Run: headless pygame with SDL's dummy video driver; simulated clock (each Clock.tick advances the game by its frame time, no real sleeping); random seed 0; keys injected as events and as key.get_pressed() state; mouse plan: one left click at the window centre at the start of phase 2, then a move to the lower-right quarter at the start of phase 3.
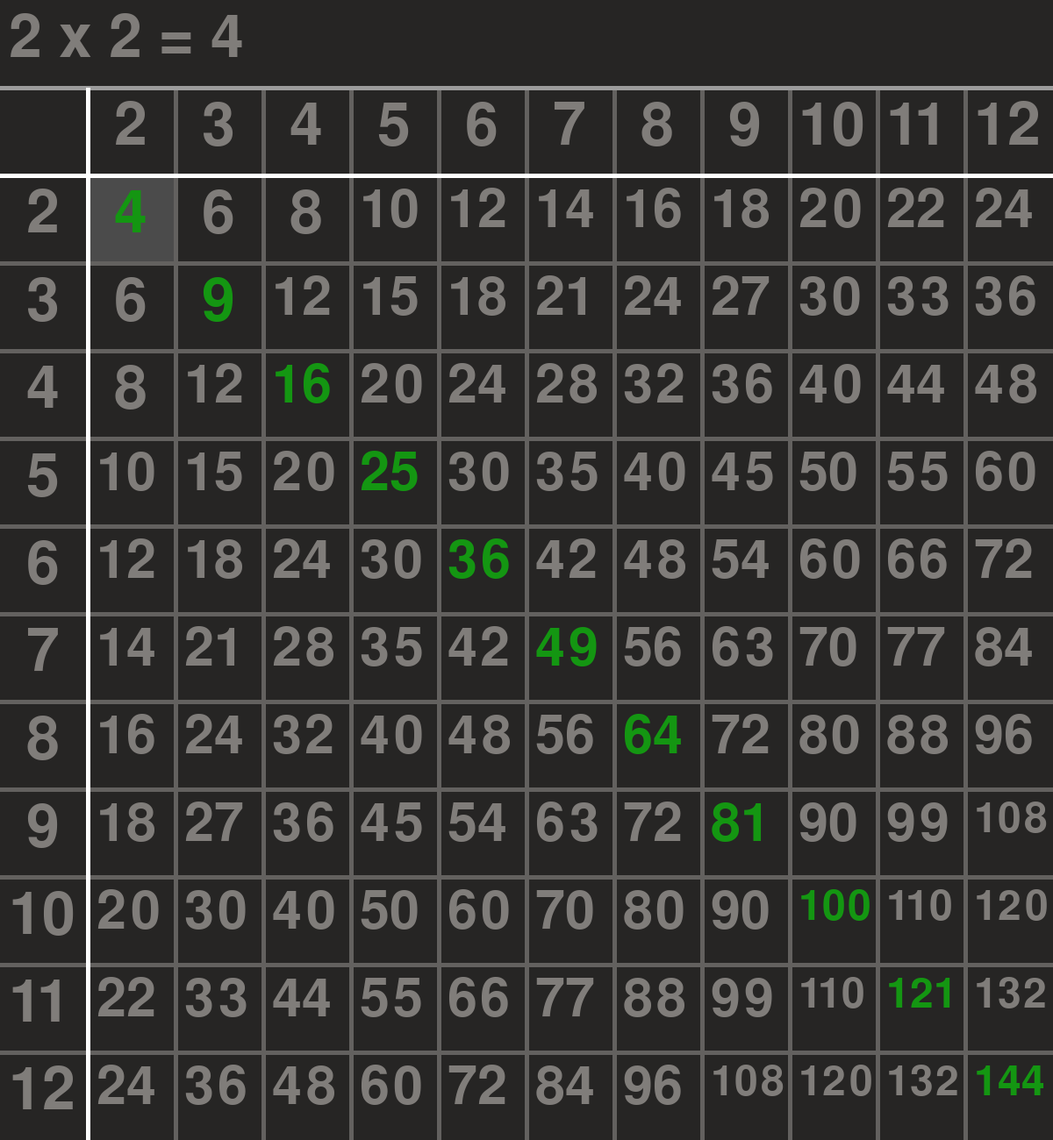
Frame 1 of 2 · flips 1–60 · no input
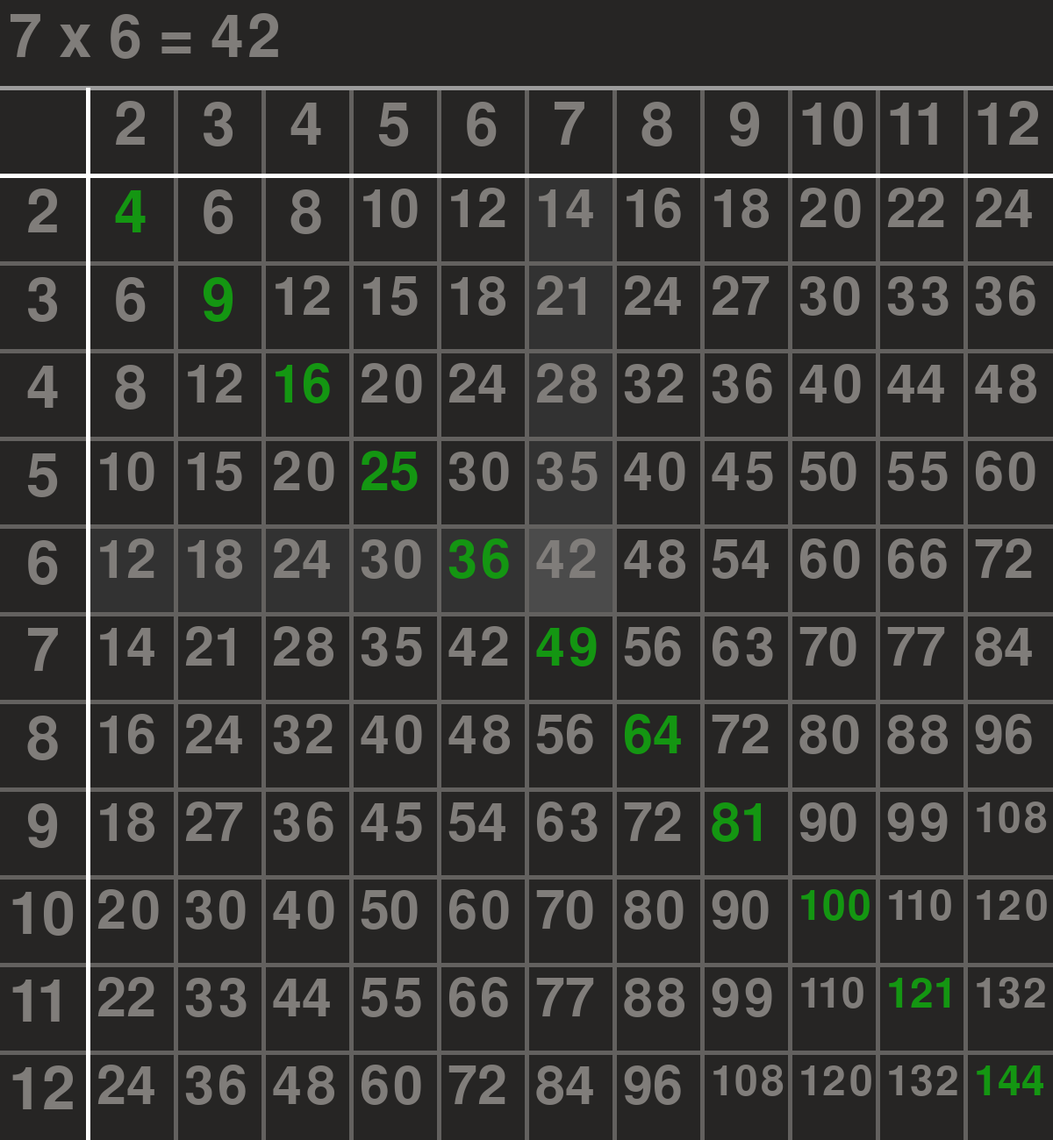
Frame 2 of 2 · flips 61–180 · clicked the window centre · tapped SPACE, RETURN · held RIGHT (→), D

The pygame program that drew these frames:

import pygame, random


BLACK = (0, 0, 0)
WHITE = (255, 255, 255)
GREEN = (0, 255, 0)
RED = (255, 0, 0)
GRID_COLOR = (99, 97, 95)
NUMBER_COLOR = (128, 125, 122)
BACKGROUND = (38, 37, 36)
HIGHLIGHT = (75, 75, 75)
HIGHLIGHT_DARK = (50, 50, 50)
RED_SQUARE = (209, 25, 25)
BLUE_SQUARE = (25, 135, 209)
GOLD_SQUARE = (255, 196, 0)
GREEN_SQUARE = (20, 150, 18)
NTABLE = (156, 156, 156)
square_list = [RED_SQUARE, BLUE_SQUARE, GOLD_SQUARE, GREEN_SQUARE]
square_color = random.choice(square_list)
random_RGB = []
for i in range(3):
    color = random.randint(0, 255)
    random_RGB.append(color)


pygame.init()

grid_size = [12, 12]
cell_size = 100
table_offset = [0, 100]
screen_size = (cell_size*(grid_size[0])+table_offset[0], cell_size*(grid_size[1])+table_offset[1])
text_offset = [10, 10]
scroll_up = False
scroll_down = False
first = 2
second = 2
result = first*second
reduced = False

screen = pygame.display.set_mode(screen_size)
 
pygame.display.set_caption("------------ Advanced Multiplication Table Deluxe Master ------------")

done = False
reopen = False
pre_mouse = [0,0]
 

clock = pygame.time.Clock()
 
# -------- Main Program Loop -----------
while not done:
    # --- Main event loop
    for event in pygame.event.get():
        if event.type == pygame.QUIT:
            done = True
            reopen = True
        elif event.type == pygame.MOUSEBUTTONDOWN:
            if event.button == 4:
                scroll_up = True
            elif event.button == 5:
                scroll_down = True
        elif event.type == pygame.KEYDOWN:
            pass
            '''if event.key == pygame.K_UP:
                grid_size += 1
                screen_size = (cell_size*(grid_size-1), cell_size*(grid_size-1))
                screen = pygame.display.set_mode(screen_size)
            elif event.key == pygame.K_DOWN:
                if grid_size > 14:
                    grid_size -= 1
                    screen_size = (cell_size*(grid_size-1), cell_size*(grid_size-1))
                    screen = pygame.display.set_mode(screen_size)'''


    # --- Game logic should go here
    mouse = pygame.mouse.get_pos()
    '''if pre_mouse != mouse:
        grid_size = 14
        screen_size = (cell_size*(grid_size-1), cell_size*(grid_size-1))
        screen = pygame.display.set_mode(screen_size)
        pre_mouse = mouse'''

    square_position = int(mouse[0]/cell_size), int(mouse[1]/cell_size)

    if square_position[0]+1 > 1 and square_position[1] > 1:
        first, second = square_position[0]+1, square_position[1]
    elif square_position[0] == 0 and square_position[1] == 0:
        if scroll_up:
            first += 1
        elif scroll_down:
            first -= 1
    elif square_position[0] == 1 and square_position[1] == 0:
        if scroll_up:
            second += 1
        elif scroll_down:
            second -= 1

    if square_position[1] > 1:
        grid_size[0] = 12
        grid_size[1] = 12
        screen_size = (cell_size*(grid_size[0])+table_offset[0], cell_size*(grid_size[1])+table_offset[1])
        screen = pygame.display.set_mode(screen_size)
    if first >= 12:
        grid_size[0] = first
        screen_size = (cell_size*(grid_size[0])+table_offset[0], cell_size*(grid_size[1])+table_offset[1])
        screen = pygame.display.set_mode(screen_size)
    if second >= 12:
        grid_size[1] = second
        screen_size = (cell_size*(grid_size[0])+table_offset[0], cell_size*(grid_size[1])+table_offset[1])
        screen = pygame.display.set_mode(screen_size)
    
    if first < 2:
        first = 2
    if second < 2:
        second = 2

    result = first*second

    scroll_up = False
    scroll_down = False

    # --- Screen-clearing code goes here

    # Here, we clear the screen to white. Don't put other drawing commands
    # above this, or they will be erased with this command.

    # If you want a background image, replace this clear with blit'ing the
    # background image.
    screen.fill(BACKGROUND)

    # --- Drawing code should go here


    # text drawing

    # Select the font to use, size, bold, italics
    font = pygame.font.SysFont('Calibri', 100, False, False)
        
    # text, anti-aliased, color
    text = font.render(f"{first} x {second} = {result}",True,NUMBER_COLOR)
    
    # Put the image of the text on the screen at 250x250
    screen.blit(text, [text_offset[0], text_offset[1]])


    # position highlighting
    if square_position[1] <= 1 or square_position[0] == 0:
        for x in range(1, first-1):
            pygame.draw.rect(screen, HIGHLIGHT_DARK, [x*cell_size, second*cell_size, cell_size, cell_size],0)

        for y in range(2, second):
            pygame.draw.rect(screen, HIGHLIGHT_DARK, [(first-1)*cell_size, y*cell_size, cell_size, cell_size],0)

        pygame.draw.rect(screen, HIGHLIGHT, [(first-1)*cell_size, second*cell_size, cell_size, cell_size],0)
    else:
        for x in range(1, square_position[0]):
            pygame.draw.rect(screen, HIGHLIGHT_DARK, [x*cell_size, second*cell_size, cell_size, cell_size],0)

        for y in range(2, square_position[1]):
            pygame.draw.rect(screen, HIGHLIGHT_DARK, [square_position[0]*cell_size, y*cell_size, cell_size, cell_size],0)

        pygame.draw.rect(screen, HIGHLIGHT, [square_position[0]*cell_size, square_position[1]*cell_size, cell_size, cell_size],0)


    # number drawing

    for x in range(2, grid_size[0]+1):
        # Select the font to use, size, bold, italics
        font = pygame.font.SysFont('Calibri', 100, False, False)
        
        # text, anti-aliased, color
        text = font.render(str(x),True,NUMBER_COLOR)
        
        # Put the image of the text on the screen at 250x250
        if x >= 10:
            screen.blit(text, [(x-1)*cell_size+10+table_offset[0], 10+table_offset[1]]) 
        else:
            screen.blit(text, [(x-1)*cell_size+30+table_offset[0], 10+table_offset[1]])
    
    for y in range(2, grid_size[1]+1):
        # Select the font to use, size, bold, italics
        font = pygame.font.SysFont('Calibri', 100, False, False)
        
        # text, anti-aliased, color
        text = font.render(str(y),True,NUMBER_COLOR)
        
        # Put the image of the text on the screen at 250x250
        if y >= 10:
            screen.blit(text, [10+table_offset[0], (y-1)*cell_size+10+table_offset[1]]) 
        else:
            screen.blit(text, [30+table_offset[0], (y-1)*cell_size+10+table_offset[1]])

    for y in range(2, grid_size[1]+1):
        for x in range(2, grid_size[0]+1):
            number = str(x*y)
            # Select the font to use, size, bold, italics
            if int(number) >= 100:
                font = pygame.font.SysFont('Calibri', 70, False, False)
            elif int(number) >= 10:
                font = pygame.font.SysFont('Calibri', 90, False, False)
            else:
                font = pygame.font.SysFont('Calibri', 100, False, False)
            
            # text, anti-aliased, color
            if x == y:
                text = font.render(number,True,square_color)
            else:
                text = font.render(number,True,NUMBER_COLOR)
            
            # Put the image of the text on the screen at 250x250
            if int(number) >= 10:
                screen.blit(text, [(x-1)*cell_size+10+table_offset[0], (y-1)*cell_size+10+table_offset[1]]) 
            else:
                screen.blit(text, [(x-1)*cell_size+30+table_offset[0], (y-1)*cell_size+10+table_offset[1]])





    # grid drawing
    for x in range(1, grid_size[0]):
        pygame.draw.line(screen, GRID_COLOR, [x*cell_size+table_offset[0], 0+table_offset[1]], [x*cell_size+table_offset[0], screen_size[1]+table_offset[1]], 5)
    for y in range(1, grid_size[1]):
        pygame.draw.line(screen, GRID_COLOR, [0+table_offset[0], y*cell_size+table_offset[1]], [screen_size[0]+table_offset[0], y*cell_size+table_offset[1]], 5)

    pygame.draw.line(screen, NTABLE, [table_offset[0], table_offset[1]], [screen_size[0]+table_offset[0], table_offset[1]], 5)
    pygame.draw.line(screen, WHITE, [1*cell_size+table_offset[0], 0+table_offset[1]], [1*cell_size+table_offset[0], screen_size[1]+table_offset[1]], 5)
    pygame.draw.line(screen, WHITE, [0+table_offset[0], 1*cell_size+table_offset[1]], [screen_size[0]+table_offset[0], 1*cell_size+table_offset[1]], 5)
    # --- Go ahead and update the screen with what we've drawn.
    pygame.display.flip()

    # --- Limit to 60 frames per second
    clock.tick(60)
 
# Close the window and quit.
pygame.quit()
